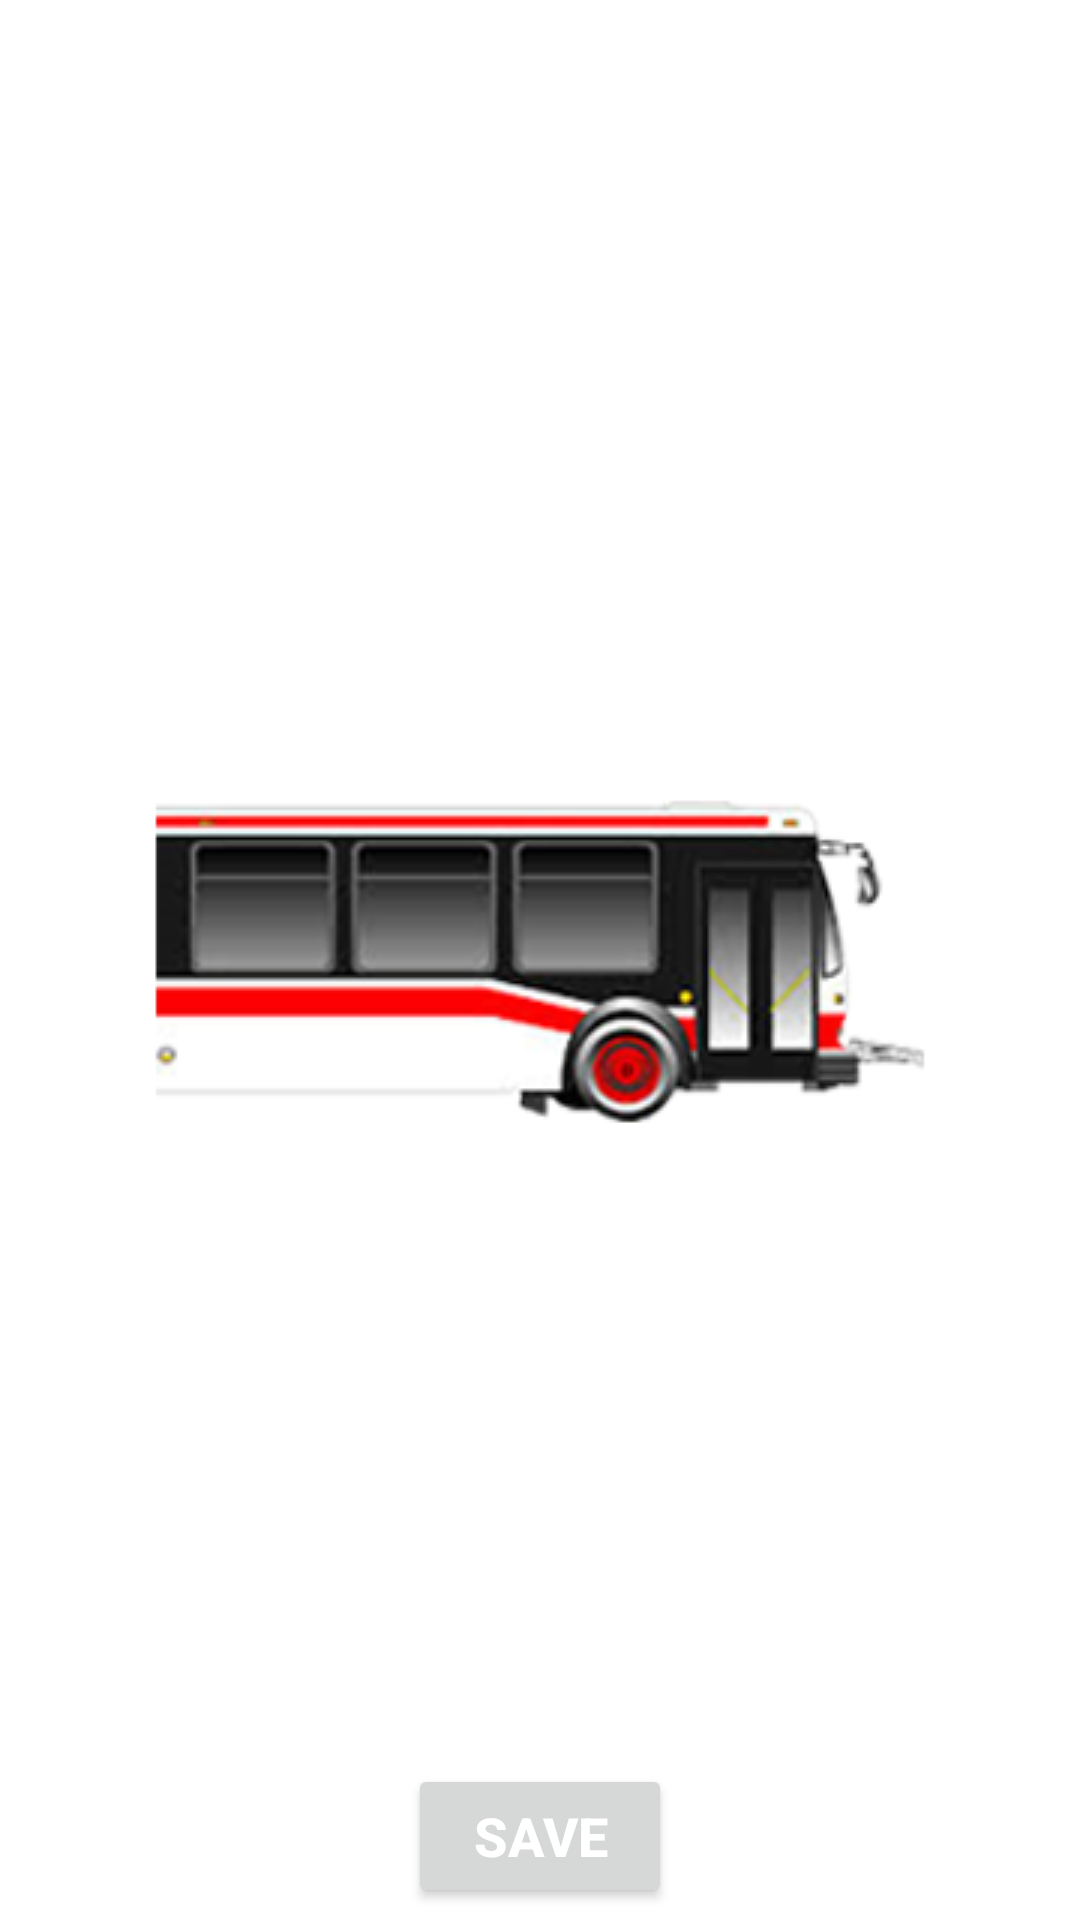

Produce the Android XML layout that renders to this screen, including the resource entries it uses.
<!-- AndroidManifest.xml: fallback theme Theme.MaterialComponents.DayNight.NoActionBar -->
<!-- res/layout/tag_viewer.xml -->
<?xml version="1.0" encoding="utf-8"?>
<RelativeLayout xmlns:android="http://schemas.android.com/apk/res/android"
    android:layout_width="match_parent"
    android:layout_height="match_parent"
  >

   

    <LinearLayout
        android:id="@+id/list"
        android:layout_width="match_parent"
        android:layout_height="wrap_content"
        android:orientation="vertical">
        <TextView
            android:id="@+id/tag_viewer_text"
            android:layout_width="fill_parent"
            android:layout_height="wrap_content"
            android:padding="6dp"
            android:textAppearance="?android:attr/textAppearanceMedium"
            android:autoLink="email|web"
           android:textSize="14dp"
            android:gravity="center_horizontal"
            android:text="" />
    </LinearLayout>
    <LinearLayout 
        android:id="@+id/relImg"
       
        android:layout_width="fill_parent"
        android:layout_height="match_parent"
    android:layout_gravity="center"
    android:gravity="center"
    android:padding="20dp"
    android:layout_below="@+id/LLhigher"
    android:layout_above="@+id/liAddDelete"
     
        >
        
    <ImageView
        android:id="@+id/imageView"
       
        android:layout_width="wrap_content"
        android:layout_height="wrap_content"
    
        android:src="@drawable/scanfront" />

</LinearLayout>
    <RelativeLayout 
	    android:id="@+id/rltvBottomLayer"
	    android:layout_width="fill_parent"
	    android:layout_height="wrap_content"
	    android:layout_alignParentBottom="true"
	    >
	<Button
	    android:id="@+id/BtnSave"
	    android:layout_width="wrap_content"
	    android:layout_height="wrap_content"
	   
		android:layout_centerInParent="true"
	    android:text=" SAVE "
	    android:textSize="18sp"
	    android:textColor="#FFFFFF"
	    android:layout_margin="4dp"
	    android:textStyle="bold"
	    android:onClick="onSaveClick"/>
	
	
	

	</RelativeLayout>
  
    </RelativeLayout>
<!-- resources referenced by this layout -->
<resources>
  <!-- drawable scanfront: png bitmap (drawable-mdpi, 28474 bytes) -->
</resources>
